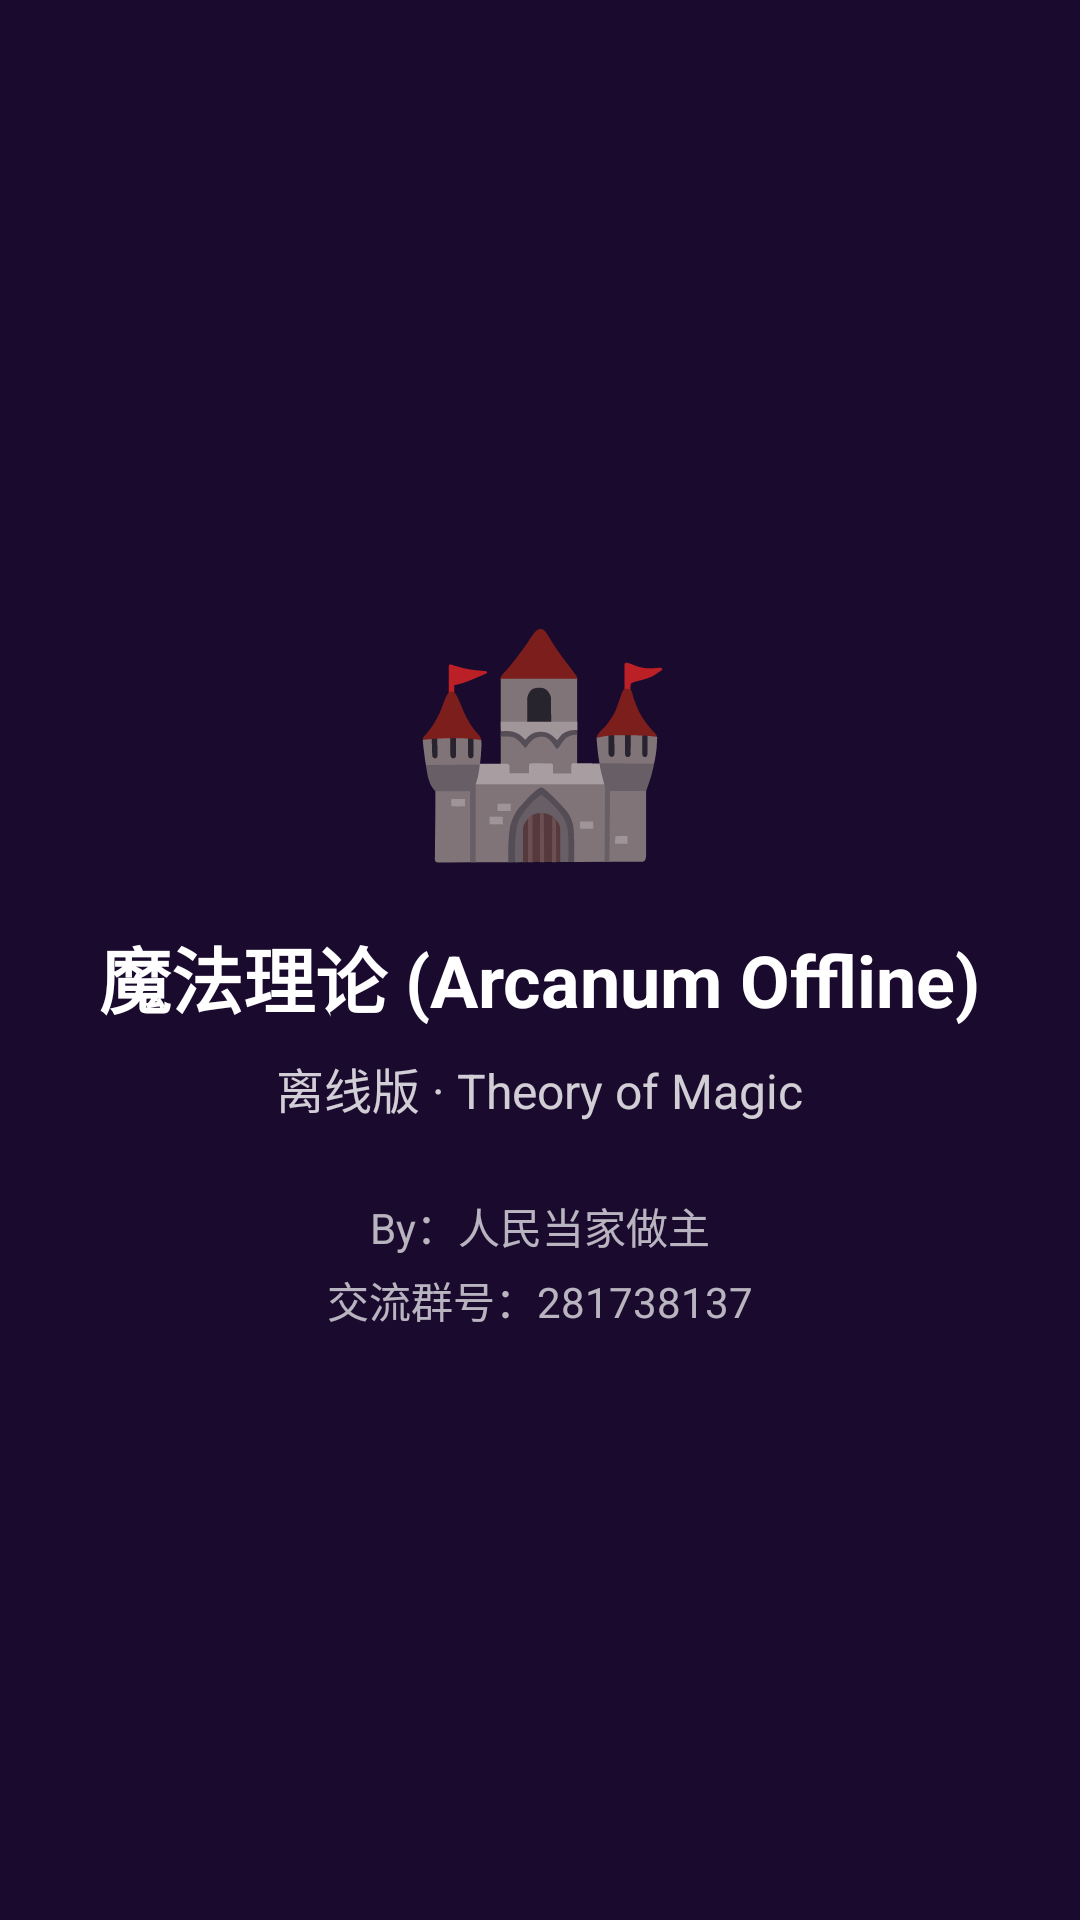

Produce the Android XML layout that renders to this screen, including the resource entries it uses.
<!-- AndroidManifest.xml: activity theme Theme.AppCompat.NoActionBar -->
<!-- res/layout/activity_splash.xml -->
<?xml version="1.0" encoding="utf-8"?>
<RelativeLayout xmlns:android="http://schemas.android.com/apk/res/android"
    android:layout_width="match_parent"
    android:layout_height="match_parent"
    android:background="@color/splash_background"
    android:keepScreenOn="true">

    <LinearLayout
        android:layout_width="wrap_content"
        android:layout_height="wrap_content"
        android:layout_centerInParent="true"
        android:orientation="vertical"
        android:gravity="center_horizontal">

        <TextView
            android:id="@+id/splashIcon"
            android:layout_width="wrap_content"
            android:layout_height="wrap_content"
            android:text="🏰"
            android:textSize="72sp"
            android:gravity="center" />

        <TextView
            android:id="@+id/splashTitle"
            android:layout_width="wrap_content"
            android:layout_height="wrap_content"
            android:layout_marginTop="16dp"
            android:text="@string/app_name"
            android:textSize="24sp"
            android:textColor="@android:color/white"
            android:textStyle="bold" />

        <TextView
            android:id="@+id/splashSubText"
            android:layout_width="wrap_content"
            android:layout_height="wrap_content"
            android:layout_marginTop="8dp"
            android:text="离线版 · Theory of Magic"
            android:textSize="16sp"
            android:textColor="@android:color/white"
            android:alpha="0.8" />

        <TextView
            android:id="@+id/splashBy"
            android:layout_width="wrap_content"
            android:layout_height="wrap_content"
            android:layout_marginTop="24dp"
            android:text="By：人民当家做主"
            android:textSize="14sp"
            android:textColor="@android:color/white"
            android:alpha="0.7" />

        <TextView
            android:id="@+id/splashQQ"
            android:layout_width="wrap_content"
            android:layout_height="wrap_content"
            android:layout_marginTop="4dp"
            android:text="交流群号：281738137"
            android:textSize="14sp"
            android:textColor="@android:color/white"
            android:alpha="0.7" />
    </LinearLayout>
</RelativeLayout>
<!-- resources referenced by this layout -->
<resources>
  <color name="splash_background">#1a0a2e</color>
  <string name="app_name">魔法理论 (Arcanum Offline)</string>
</resources>
